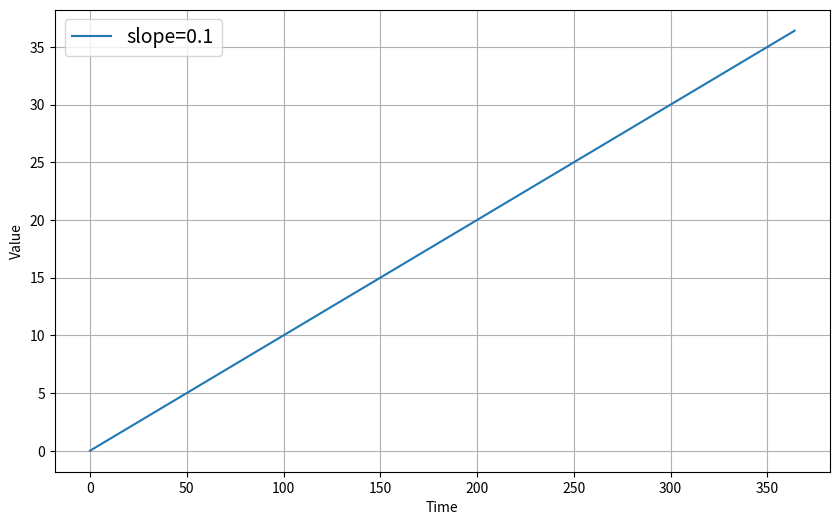
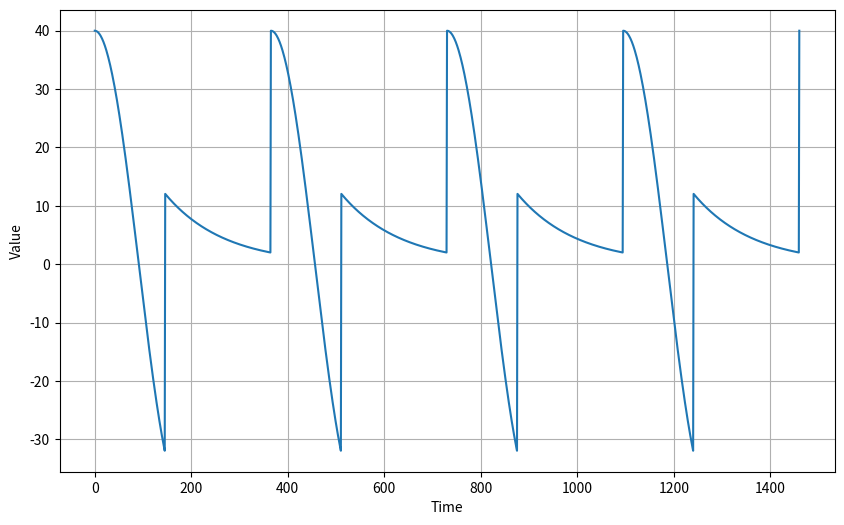
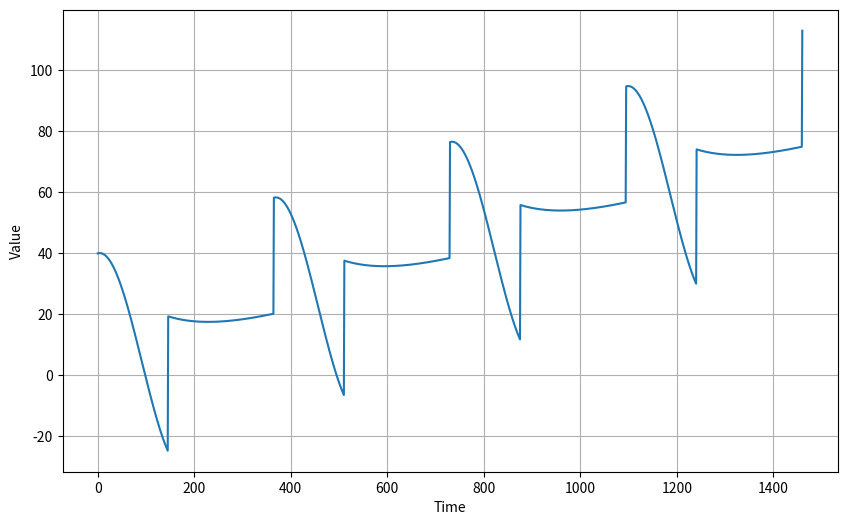
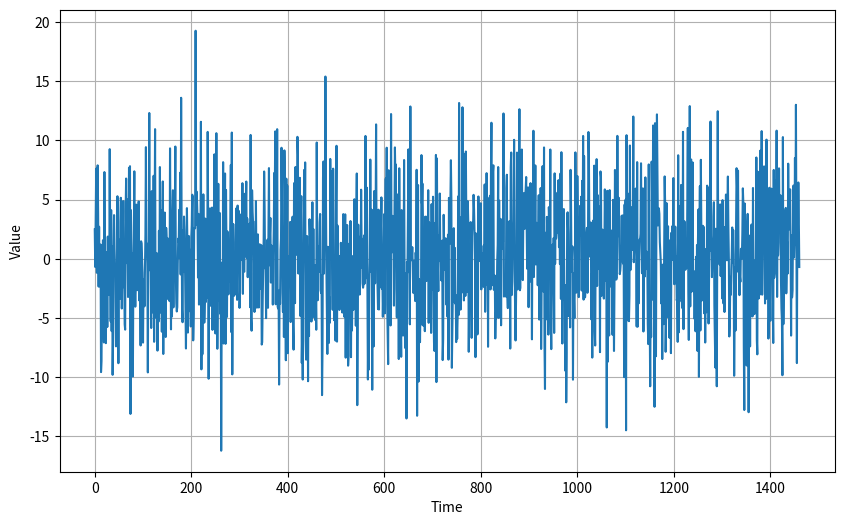
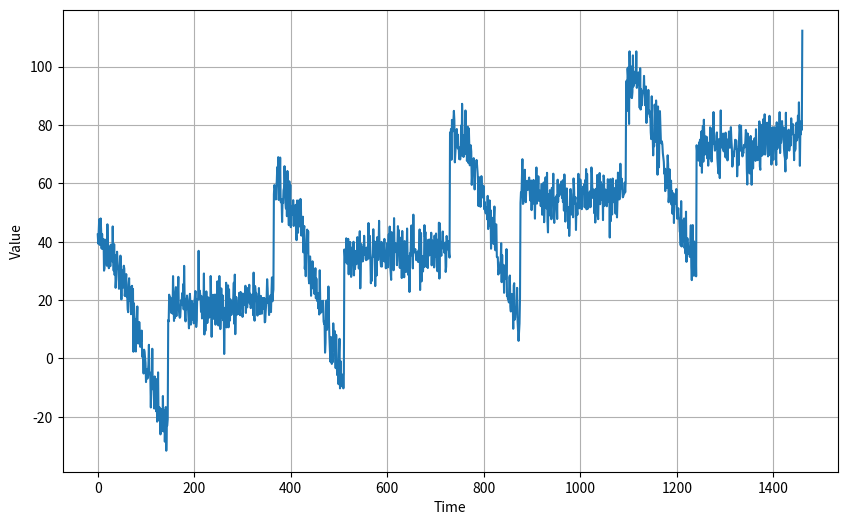
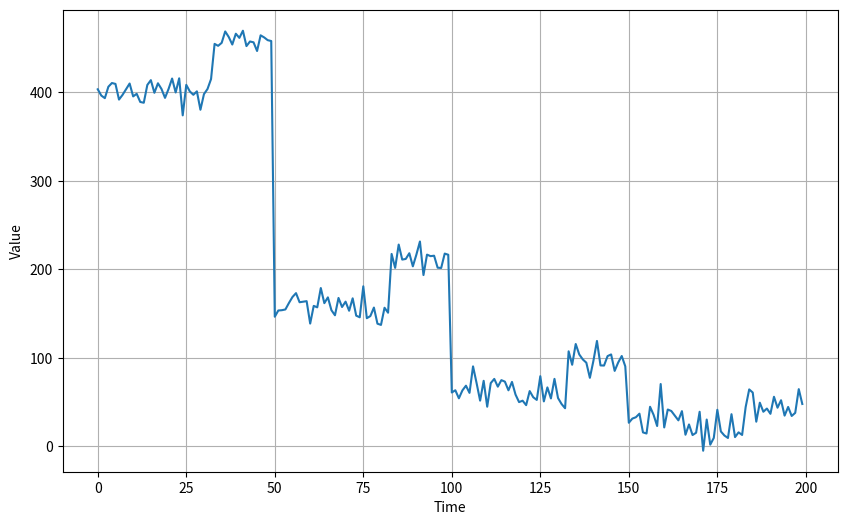
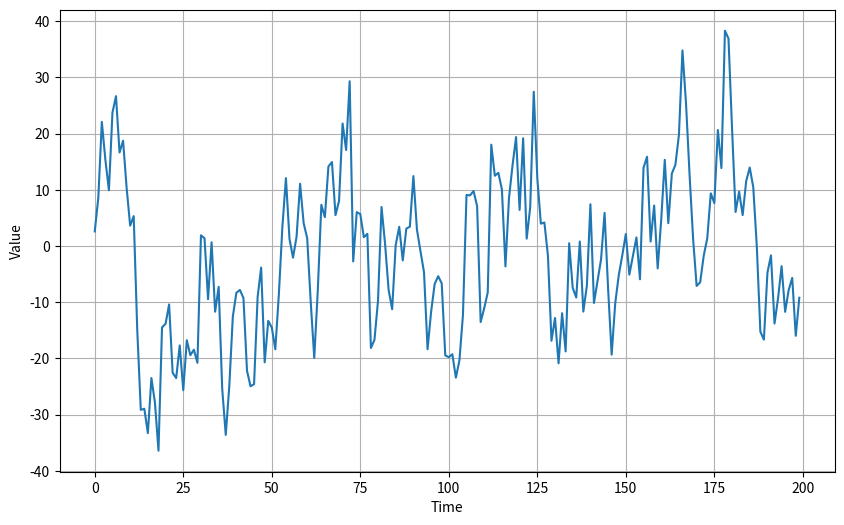
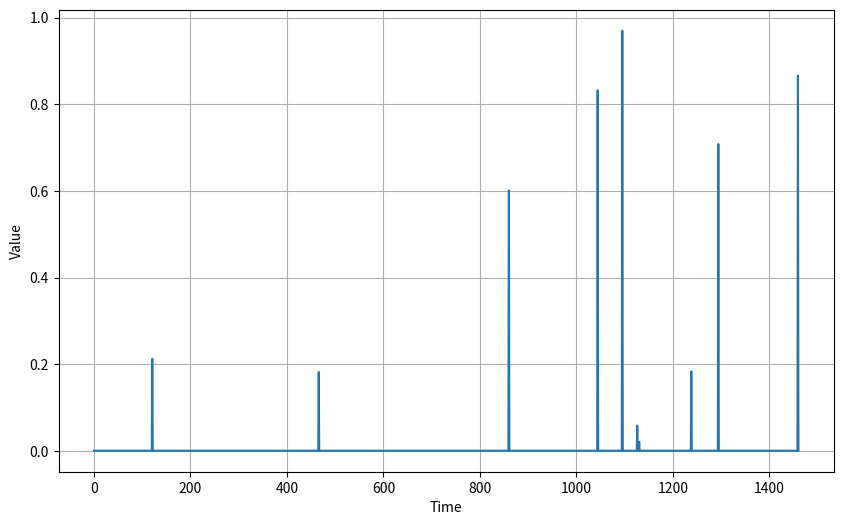
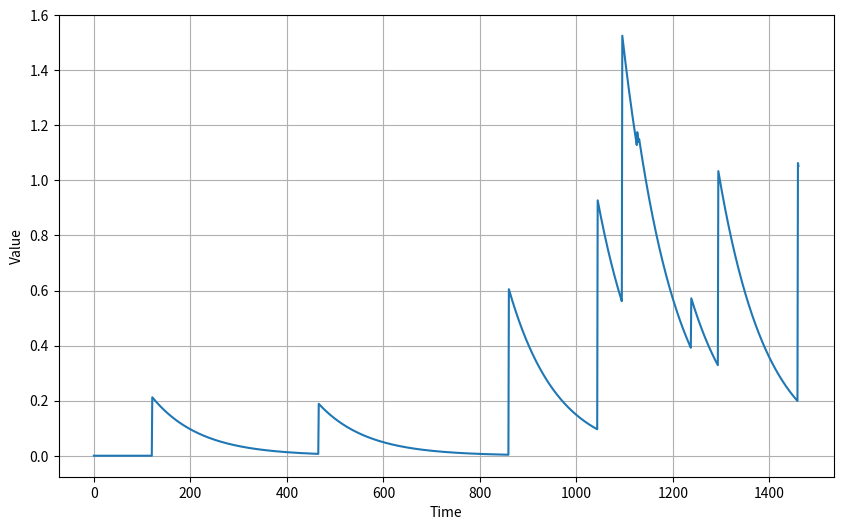
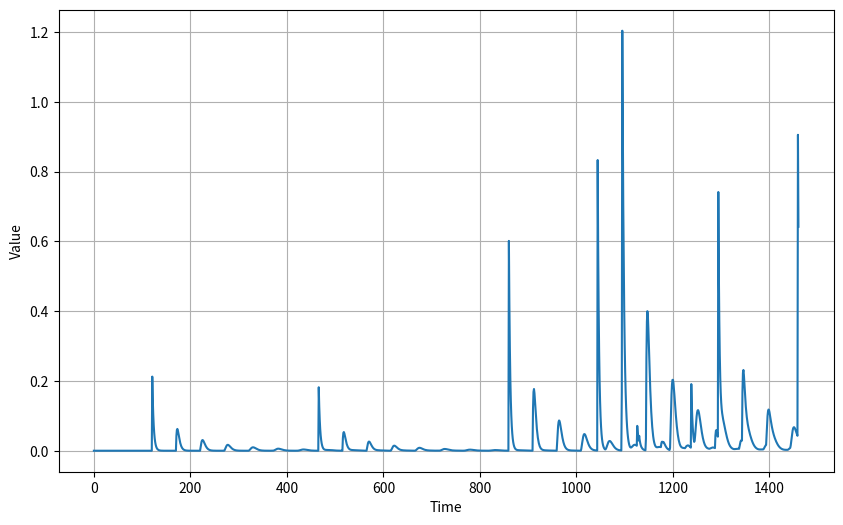
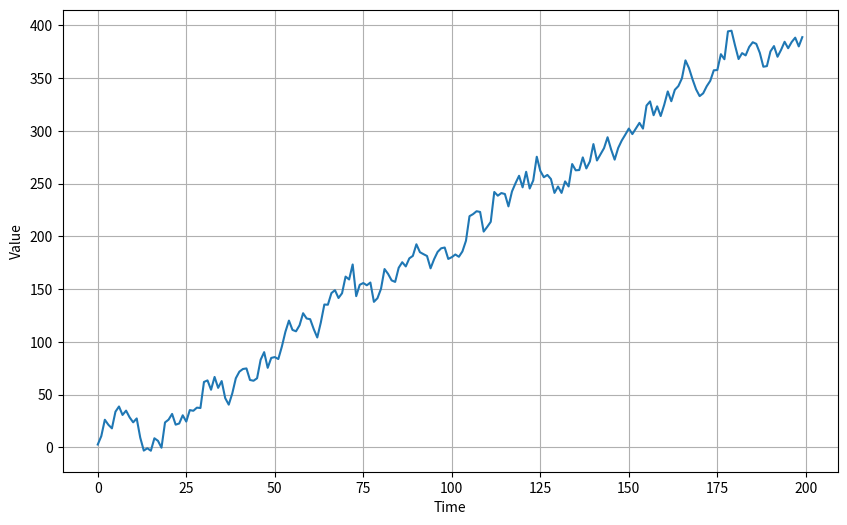
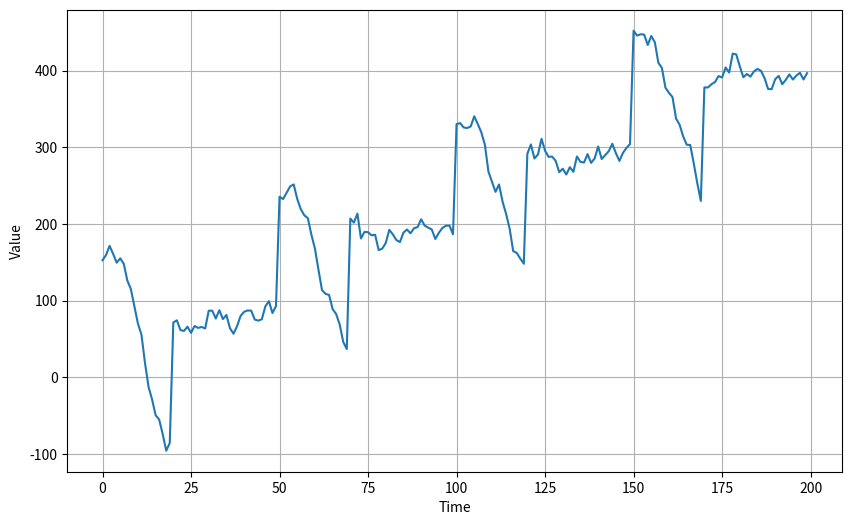
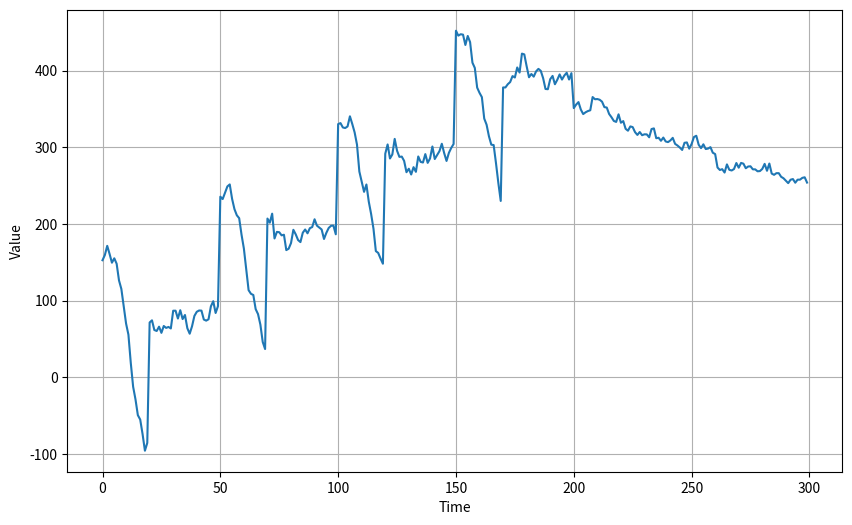

The matplotlib source for these figures, in order:
#!/usr/bin/env python
# coding: utf-8

# # Ungraded Lab: Introduction to Time Series Plots
# 
# This notebook aims to show different terminologies and attributes of a time series by generating and plotting synthetic data. Trying out different prediction models on this kind of data is a good way to develop your intuition when you get hands-on with real-world data later in the course. Let's begin!

# ## Imports
# 
# You will mainly be using [Numpy](https://numpy.org) and [Matplotlib's Pyplot](https://matplotlib.org/3.8.3/api/pyplot_summary.html) library to generate the data and plot the graphs.

# In[1]:


import matplotlib.pyplot as plt
import numpy as np


# ## Plot Utilities
# 
# You will be plotting several graphs in this notebook so it's good to have a utility function for that. The following code will visualize numpy arrays into a graph using Pyplot's [plot()](https://matplotlib.org/stable/api/_as_gen/matplotlib.pyplot.plot.html) method. The x-axis will contain the time steps. The exact unit is not critical for this exercise so you can pretend it is either seconds, hours, year, etc. The y-axis will contain the measured values at each time step.

# In[2]:


def plot_series(time, series, format="-", start=0, end=None, label=None):
    """
    Visualizes time series data

    Args:
      time (array of int) - contains the time steps
      series (array of int) - contains the measurements for each time step
      format (string) - line style when plotting the graph
      start (int) - first time step to plot
      end (int) - last time step to plot
      label (list of strings)- tag for the line
    """

    # Setup dimensions of the graph figure
    plt.figure(figsize=(10, 6))

    # Plot the time series data
    plt.plot(time[start:end], series[start:end], format)

    # Label the x-axis
    plt.xlabel("Time")

    # Label the y-axis
    plt.ylabel("Value")

    if label:
      plt.legend(fontsize=14, labels=label)

    # Overlay a grid on the graph
    plt.grid(True)

    # Draw the graph on screen
    plt.show()


# ## Trend
# 
# The *trend* describes the general tendency of the values to go up or down as time progresses. Given a certain time period, you can see if the graph is following an upward/positive trend, downward/negative trend, or just flat. For instance, the housing prices in a good location can see a general increase in valuation as time passes. 
# 
# The simplest example to visualize is data that follows a straight line. You will use the function below to generate that. The `slope` argument will determine what the trend is. If you're coming from a mathematics background, you might recognize this as the [slope-intercept form](https://en.wikipedia.org/wiki/Linear_equation#Slope%E2%80%93intercept_form_or_Gradient-intercept_form) with the y-intercept being `0`.

# In[3]:


def trend(time, slope=0):
    """
    Generates synthetic data that follows a straight line given a slope value.

    Args:
      time (array of int) - contains the time steps
      slope (float) - determines the direction and steepness of the line

    Returns:
      series (array of float) - measurements that follow a straight line
    """

    # Compute the linear series given the slope
    series = slope * time

    return series


# Here is a time series that trends upward. For a downward trend, simply replace the slope value below with a negative value (e.g. `-0.3`).

# In[4]:


# Generate time steps. Assume 1 per day for one year (365 days)
time = np.arange(365)

# Define the slope (You can revise this)
slope = 0.1

# Generate measurements with the defined slope
series = trend(time, slope)

# Plot the results
plot_series(time, series, label=[f'slope={slope}'])


# As you can tell, you don't need machine learning to model this behavior. You can simply solve for the equation of the line and you have the perfect prediction model. Data like this is extremely rare in real world applications though and the trend line is simply used as a guide like the one shown in the [Moore's Law](https://en.wikipedia.org/wiki/Moore%27s_law) example in class.

# ## Seasonality
# 
# Another attribute you may want to look for is seasonality. This refers to a recurring pattern at regular time intervals. For instance, the hourly temperature might oscillate similarly for 10 consecutive days and you can use that to predict the behavior on the next day. 
# 
# You can use the functions below to generate a time series with a seasonal pattern:

# In[5]:


def seasonal_pattern(season_time):
    """
    Just an arbitrary pattern, you can change it if you wish
    
    Args:
      season_time (array of float) - contains the measurements per time step

    Returns:
      data_pattern (array of float) -  contains revised measurement values according 
                                  to the defined pattern
    """

    # Generate the values using an arbitrary pattern
    data_pattern = np.where(season_time < 0.4,
                    np.cos(season_time * 2 * np.pi),
                    1 / np.exp(3 * season_time))
    
    return data_pattern

def seasonality(time, period, amplitude=1, phase=0):
    """
    Repeats the same pattern at each period

    Args:
      time (array of int) - contains the time steps
      period (int) - number of time steps before the pattern repeats
      amplitude (int) - peak measured value in a period
      phase (int) - number of time steps to shift the measured values

    Returns:
      data_pattern (array of float) - seasonal data scaled by the defined amplitude
    """
    
    # Define the measured values per period
    season_time = ((time + phase) % period) / period

    # Generates the seasonal data scaled by the defined amplitude
    data_pattern = amplitude * seasonal_pattern(season_time)

    return data_pattern


# The cell below shows the seasonality of the data generated because you can see the pattern every 365 time steps.

# In[6]:


# Generate time steps
time = np.arange(4 * 365 + 1)

# Define the parameters of the seasonal data
period = 365
amplitude = 40

# Generate the seasonal data
series = seasonality(time, period=period, amplitude=amplitude)

# Plot the results
plot_series(time, series)


# A time series can also contain both trend and seasonality. For example, the hourly temperature might oscillate regularly in short time frames, but it might show an upward trend if you look at multi-year data.
# 
# The example below demonstrates a seasonal pattern with an upward trend:

# In[7]:


# Define seasonal parameters
slope = 0.05
period = 365
amplitude = 40

# Generate the data
series = trend(time, slope) + seasonality(time, period=period, amplitude=amplitude)

# Plot the results
plot_series(time, series)


# ## Noise
# 
# In practice, few real-life time series have such a smooth signal. They usually have some noise riding over that signal. The next cells will show what a noisy signal looks like:

# In[8]:


def noise(time, noise_level=1, seed=None):
    """Generates a normally distributed noisy signal

    Args:
      time (array of int) - contains the time steps
      noise_level (float) - scaling factor for the generated signal
      seed (int) - number generator seed for repeatability

    Returns:
      noise (array of float) - the noisy signal

    """

    # Initialize the random number generator
    rnd = np.random.RandomState(seed)

    # Generate a random number for each time step and scale by the noise level
    noise = rnd.randn(len(time)) * noise_level
    
    return noise


# In[9]:


# Define noise level
noise_level = 5

# Generate noisy signal
noise_signal = noise(time, noise_level=noise_level, seed=42)

# Plot the results
plot_series(time, noise_signal)


# Now let's add this to the time series we generated earlier:

# In[10]:


# Add the noise to the time series
series += noise_signal

# Plot the results
plot_series(time, series)


# As you can see, the series is still trending upward and seasonal but there is more variation between time steps because of the added noise.

# ## Autocorrelation
# 
# Time series can also be autocorrelated. This means that measurements at a given time step is a function of previous time steps. Here are some functions that demonstrate that. Notice lines that refer to the `step` variable because this is where the computation from previous time steps happen. It will also include noise (i.e. random numbers) to make the result a bit more realistic.

# In[11]:


def autocorrelation(time, amplitude, seed=None):
    """
    Generates autocorrelated data

    Args:
      time (array of int) - contains the time steps
      amplitude (float) - scaling factor
      seed (int) - number generator seed for repeatability

    Returns:
      ar (array of float) - autocorrelated data
    """

    # Initialize random number generator 
    rnd = np.random.RandomState(seed)
    
    # Initialize array of random numbers equal to the length 
    # of the given time steps plus 50
    ar = rnd.randn(len(time) + 50)
    
    # Set first 50 elements to a constant
    ar[:50] = 100
    
    # Define scaling factors
    phi1 = 0.5
    phi2 = -0.1

    # Autocorrelate element 51 onwards with the measurement at 
    # (t-50) and (t-30), where t is the current time step
    for step in range(50, len(time) + 50):
        ar[step] += phi1 * ar[step - 50]
        ar[step] += phi2 * ar[step - 33]
    
    # Get the autocorrelated data and scale with the given amplitude.
    # The first 50 elements of the original array is truncated because
    # those are just constant and not autocorrelated.
    ar = ar[50:] * amplitude

    return ar


# In[12]:


# Use time steps from previous section and generate autocorrelated data
series = autocorrelation(time, amplitude=10, seed=42)

# Plot the first 200 elements to see the pattern more clearly
plot_series(time[:200], series[:200])


# Here is a more straightforward autocorrelation function which just computes a value from the previous time step.

# In[13]:


def autocorrelation(time, amplitude, seed=None):
    """
    Generates autocorrelated data

    Args:
      time (array of int) - contains the time steps
      amplitude (float) - scaling factor
      seed (int) - number generator seed for repeatability

    Returns:
      ar (array of float) - generated autocorrelated data
    """

    # Initialize random number generator 
    rnd = np.random.RandomState(seed)

    # Initialize array of random numbers equal to the length 
    # of the given time steps plus an additional step
    ar = rnd.randn(len(time) + 1)

    # Define scaling factor
    phi = 0.8

    # Autocorrelate element 11 onwards with the measurement at 
    # (t-1), where t is the current time step
    for step in range(1, len(time) + 1):
        ar[step] += phi * ar[step - 1]
    
    # Get the autocorrelated data and scale with the given amplitude.
    ar = ar[1:] * amplitude
    
    return ar


# In[14]:


# Use time steps from previous section and generate autocorrelated data
series = autocorrelation(time, amplitude=10, seed=42)

# Plot the results
plot_series(time[:200], series[:200])


# Another autocorrelated time series you might encounter is one where it decays predictably after random spikes. You will first define the function that generates these spikes below.

# In[15]:


def impulses(time, num_impulses, amplitude=1, seed=None):
    """
    Generates random impulses

    Args:
      time (array of int) - contains the time steps
      num_impulses (int) - number of impulses to generate
      amplitude (float) - scaling factor
      seed (int) - number generator seed for repeatability

    Returns:
      series (array of float) - array containing the impulses
    """

    # Initialize random number generator 
    rnd = np.random.RandomState(seed)

    # Generate random numbers
    impulse_indices = rnd.randint(len(time), size=num_impulses)

    # Initialize series
    series = np.zeros(len(time))

    # Insert random impulses
    for index in impulse_indices:
        series[index] += rnd.rand() * amplitude

    return series    


# You will use the function above to generate a series with 10 random impulses.

# In[16]:


# Generate random impulses
impulses_signal = impulses(time, num_impulses=10, seed=42)

# Plot the results
plot_series(time, impulses_signal)


# Now that you have the series, you will next define the function that will decay the next values after it spikes.

# In[17]:


def autocorrelation_impulses(source, phis):
    """
    Generates autocorrelated data from impulses

    Args:
      source (array of float) - contains the time steps with impulses
      phis (dict) - dictionary containing the lag time and decay rates

    Returns:
      ar (array of float) - generated autocorrelated data
    """

    # Copy the source
    ar = source.copy()

    # Compute new series values based on the lag times and decay rates
    for step, value in enumerate(source):
        for lag, phi in phis.items():
            if step - lag > 0:
              ar[step] += phi * ar[step - lag]

    return ar


# You can then use the function to generate the decay after the spikes. Here is one example that generates the next value from the previous time step (i.e. `t-1`, where `t` is the current time step):

# In[18]:


# Use the impulses from the previous section and generate autocorrelated data
series = autocorrelation_impulses(impulses_signal, {1: 0.99})

# Plot the results
plot_series(time, series)


# Here is another example where the next values are computed from those in `t-1` and `t-50`:

# In[19]:


# Use the impulses from the previous section and generate autocorrelated data
series = autocorrelation_impulses(impulses_signal, {1: 0.70, 50: 0.2})

# Plot the results
plot_series(time, series)


# Autocorrelated data can also ride a trend line and it will look like below.

# In[20]:


# Generate autocorrelated data with an upward trend
series = autocorrelation(time, 10, seed=42) + trend(time, 2)

# Plot the results
plot_series(time[:200], series[:200])


# Similarly, seasonality can also be added to this data.

# In[21]:


# Generate autocorrelated data with an upward trend
series = autocorrelation(time, 10, seed=42) + seasonality(time, period=50, amplitude=150) + trend(time, 2)

# Plot the results
plot_series(time[:200], series[:200])


# ## Non-stationary Time Series
# 
# It is also possible for the time series to break an expected pattern. As mentioned in the lectures, big events can alter the trend or seasonal behavior of the data. It would look something like below where the graph shifted to a downward trend at time step = 200.

# In[22]:


# Generate data with positive trend
series = autocorrelation(time, 10, seed=42) + seasonality(time, period=50, amplitude=150) + trend(time, 2)

# Generate data with negative trend
series2 = autocorrelation(time, 5, seed=42) + seasonality(time, period=50, amplitude=2) + trend(time, -1) + 550

# Splice the downward trending data into the first one at time step = 200
series[200:] = series2[200:]

# Plot the result
plot_series(time[:300], series[:300])


# In cases like this, you may want to train your model on the later steps (i.e. starting at t=200) since these present a stronger predictive signal to future time steps.

# ## Wrap Up
# 
# This concludes this introduction to time series terminologies and attributes. You also saw how to generate them and you will use these to test different forecasting techniques in the next sections. See you there!

# In[ ]:




